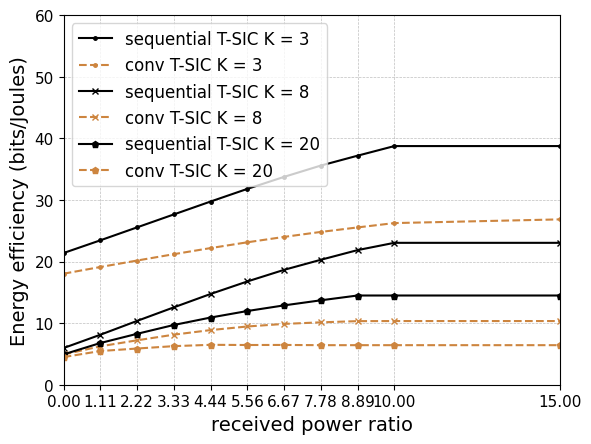

The script that saved this image:
import matplotlib.pyplot as plt
import numpy as np

from matplotlib import rc
from matplotlib.ticker import AutoMinorLocator
import matplotlib.font_manager as font_manager

rc('mathtext', default='regular')

time = (0,
1.111111111,
2.222222222,
3.333333333,
4.444444444,
5.555555556,
6.666666667,
7.777777778,
8.888888889,
10,15)

conv1= (
18.0281,
   19.1107,
   20.1601,
   21.1927,
   22.1830,
   23.1226,
   23.9959,
   24.8054,
   25.5352,
   26.2407,
   26.8400
)

proposed1 = (
21.3847,
   23.4452,
   25.5479,
   27.6470,
   29.7402,
   31.7928,
   33.7424,
   35.5780,
   37.1810,
   38.7417,
   38.7417)

conv2= (
    4.90731,
    6.2377,
    7.2123,
    8.1256,
    8.8710,
    9.4531,
    9.8720,
    10.1280,
    10.3225,
    10.3377,
10.3377
)

proposed2 = (
5.9618,
8.1172,
10.3631,
12.5636,
14.7339,
16.7653,
18.65,
20.2839,
21.8531,
23.0348,23.0348
)

conv3= (
4.4871,
    5.4706,
    5.8763,
    6.2631,
    6.4778,
    6.4466,
    6.4580,
    6.4210,
    6.4210,
    6.4210,6.4210,
)

proposed3 = (
4.9276,
6.7723,
8.2652,
9.7,
10.9061,
11.9653,
12.8804,
13.7034,
14.4833,
14.4833,14.4833
)

f, ax1 = plt.subplots()
#ax1.set_yscale('log')

ax1.grid(color='gray', alpha=0.5, linestyle='dashed', linewidth=0.5)

#legend
#strongest user
lns1 = ax1.plot(time, proposed1, color="black",marker=".", markersize=5, label=r'sequential T-SIC K = 3')
lns2 = ax1.plot(time, conv1,color="peru",marker=".",linestyle='dashed', markersize=5,  label=r'conv T-SIC K = 3')

#intermediate user
lns1 = ax1.plot(time, proposed2, color="black",marker="x", markersize=5, label=r'sequential T-SIC K = 8')
lns2 = ax1.plot(time, conv2,color="peru",marker="x",linestyle='dashed', markersize=5,  label=r'conv T-SIC K = 8')


#weakest user
lns1 = ax1.plot(time, proposed3, color="black",marker="p", markersize=5, label=r'sequential T-SIC K = 20')
lns2 = ax1.plot(time, conv3,color="peru",marker="p",linestyle='dashed', markersize=5,  label=r'conv T-SIC K = 20')
lns = lns1
      #+lns2
labs = [l.get_label() for l in lns]

ax1.legend(loc=2, fontsize=10)

font = font_manager.FontProperties(family='Arial', style='normal', size=12)
ax1.legend(prop=font)

d = .015  # how big to make the diagonal lines in axes coordinates
ax1.set_xticks(time)
for tick in ax1.get_xticklabels():
    tick.set_fontname("Arial")
for tick in ax1.get_yticklabels():
    tick.set_fontname("Arial")
ax1.set_ylim(-0.0,60)  # most of the data
ax1.set_xlim(-0.0, 15.0)  # most of the data
ax1.tick_params(axis='both', which='major', labelsize=11)
#plt.text(0.2,0.25e-3,'number of transmitters: 10',fontsize=13,fontname="Arial")
#plt.text(1.5,255.0,'emergency duration: 30 mins',fontsize=13,fontname="Arial")
plt.xlabel(r"received power ratio",fontname="Arial",fontsize=14)
plt.ylabel(r"Energy efficiency (bits/Joules)",fontname="Arial",fontsize=14)
plt.show()
